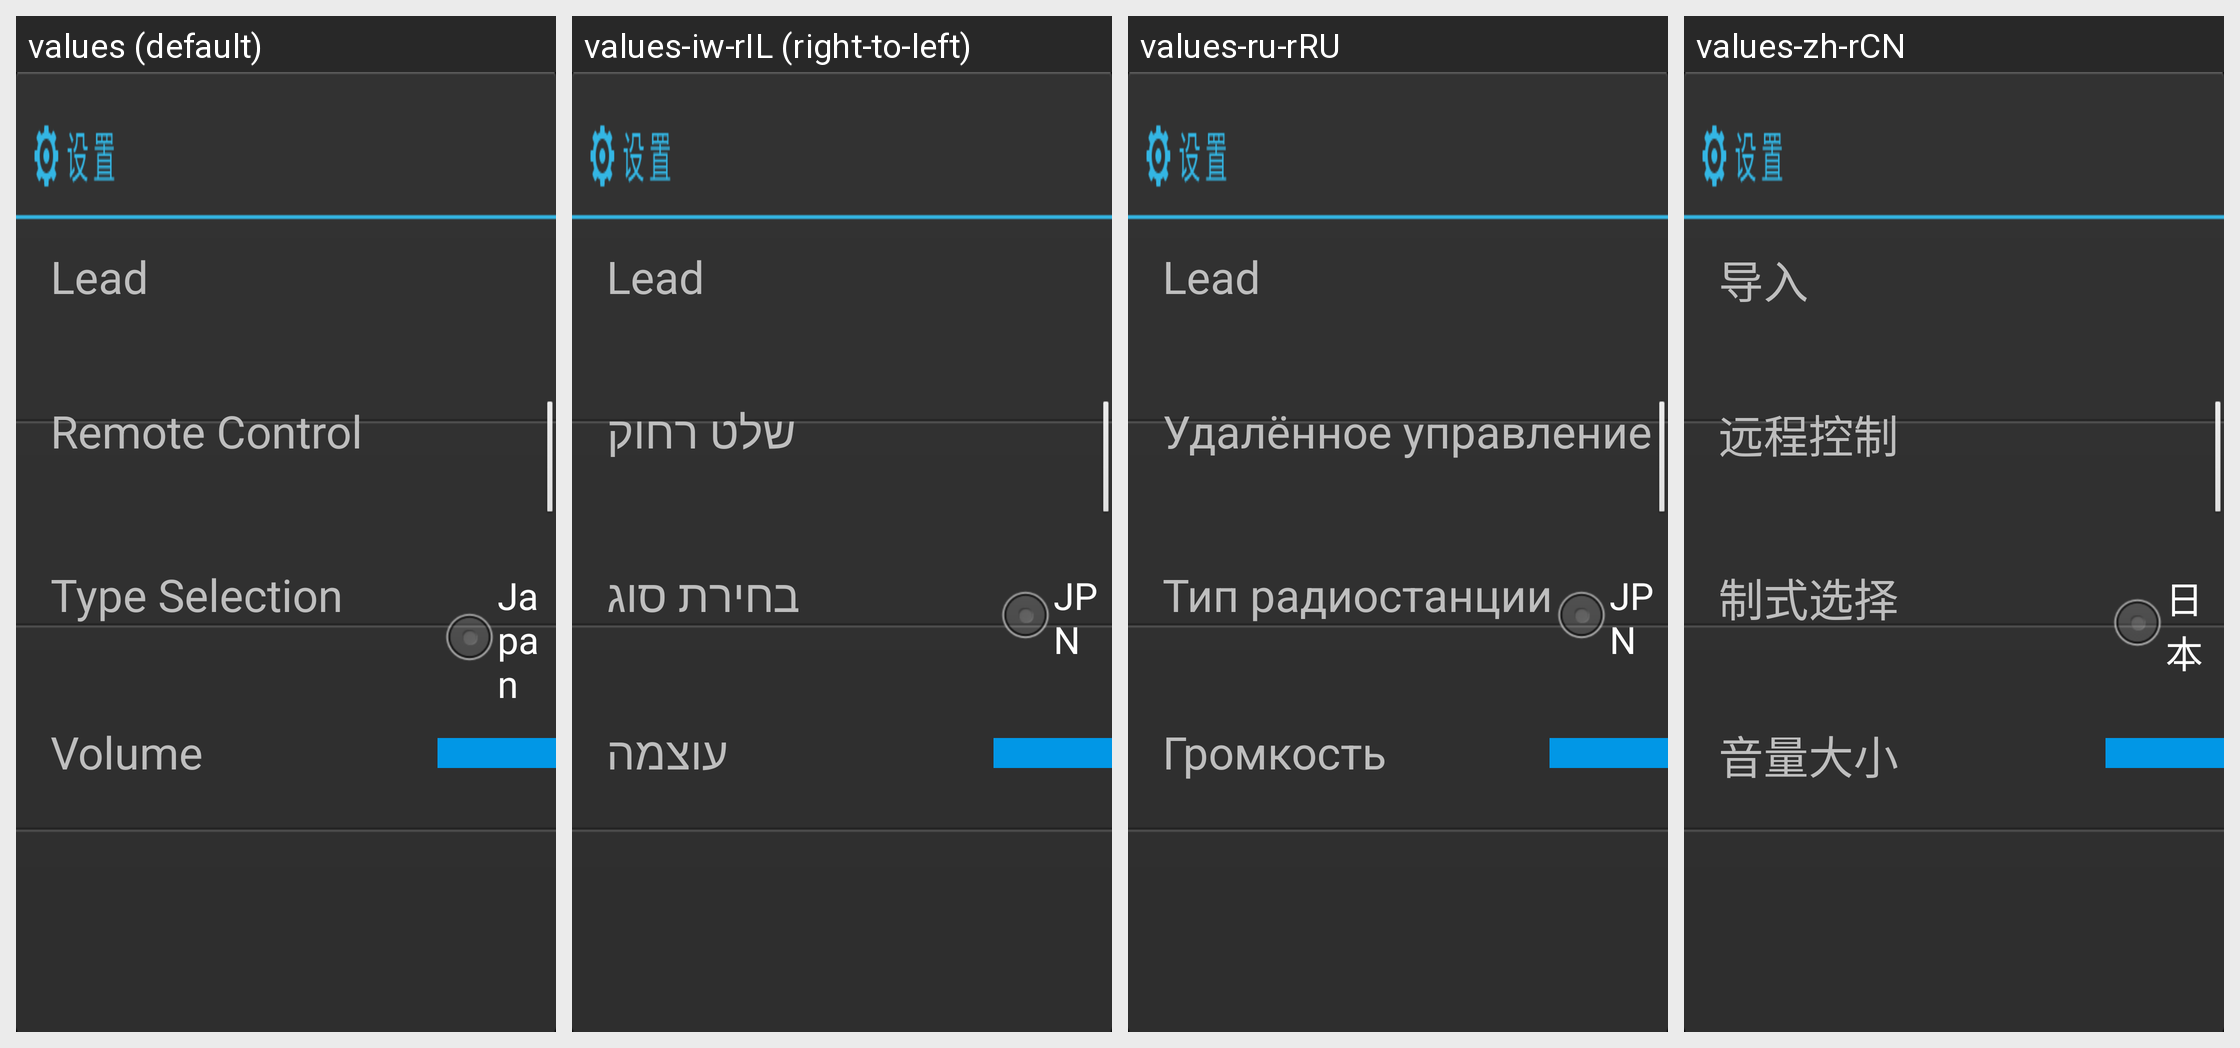

This grid shows one Android layout under several languages. Give, for every string resource on the screen, its name, the default text and each shown locale's text.
Android screen res/layout/radio_setting_layout.xml rendered under 4 locales, left to right: values (default), values-iw-rIL (right-to-left), values-ru-rRU, values-zh-rCN. Device: Nexus 5 (rendered at 1080×1920; each locale shown at half size, 540×960, under a caption strip naming it); theme android:Theme.NoTitleBar.Fullscreen.
Other locales in the repository, not shown: values-de-rDE, values-en-rUS, values-es-rES, values-it-rIT, values-lv-rLV, values-nl-rNL.
Strings drawn on this screen, with the default value and each locale's value (text and hints the layout hard-codes, and strings that could not be matched under every locale, appear in the picture but are not listed):

remote
  values: Remote Control
  values-iw-rIL: שלט רחוק
  values-ru-rRU: Удалённое управление
  values-zh-rCN: 远程控制

volume
  values: Volume
  values-iw-rIL: עוצמה
  values-ru-rRU: Громкость
  values-zh-rCN: 音量大小

japan
  values: Japan
  values-iw-rIL: JPN
  values-ru-rRU: JPN
  values-zh-rCN: 日本
